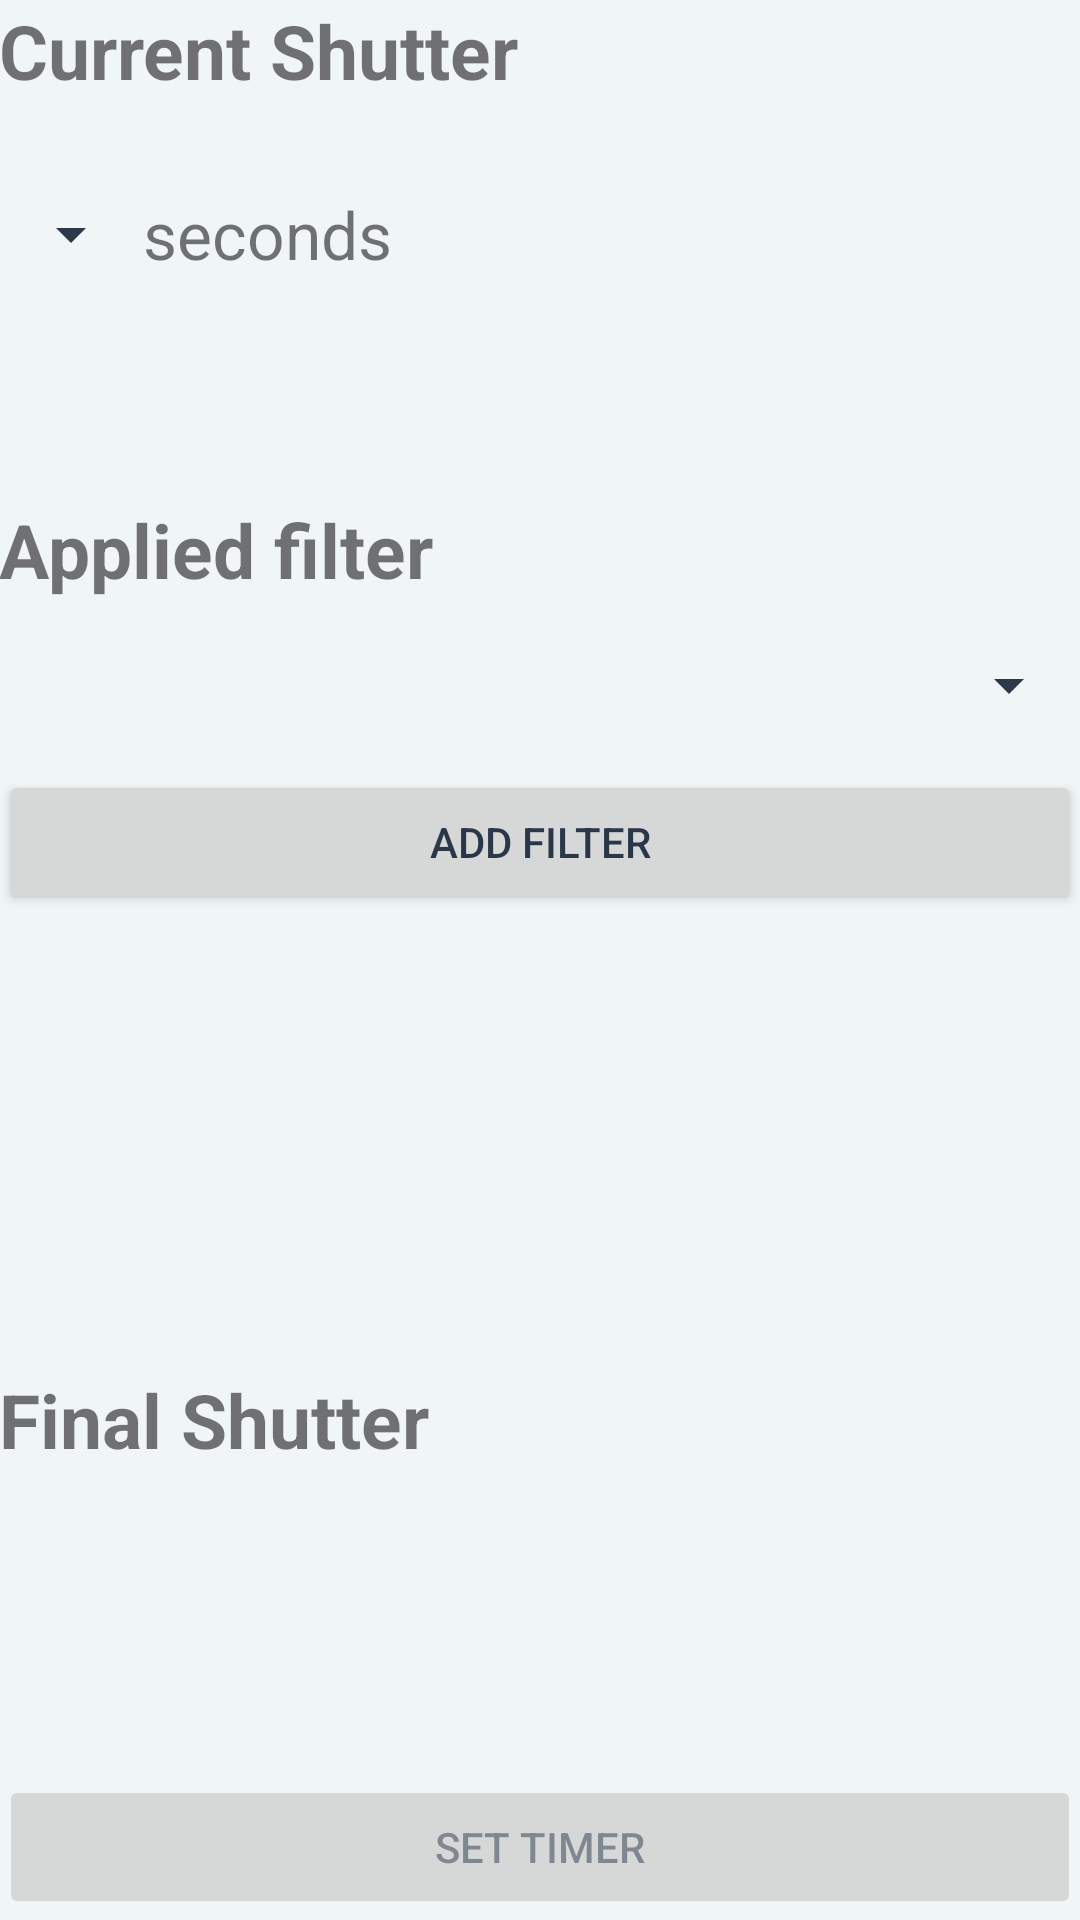

Layout XML and referenced resources for this Android screen:
<!-- AndroidManifest.xml: application theme AppTheme -->
<!-- res/layout/activity_main.xml -->
<?xml version="1.0" encoding="utf-8"?>
<LinearLayout xmlns:android="http://schemas.android.com/apk/res/android"
    xmlns:tools="http://schemas.android.com/tools"
    android:id="@+id/activity_main"
    android:layout_width="match_parent"
    android:layout_height="match_parent"
    android:paddingBottom="@dimen/activity_vertical_margin"
    android:paddingLeft="@dimen/activity_horizontal_margin"
    android:paddingRight="@dimen/activity_horizontal_margin"
    android:paddingTop="@dimen/activity_vertical_margin"
    tools:context="com.example.informatik.exposurecalculator.MainActivity"
    android:orientation="vertical"
    android:background="#0a7480a1">

    <TextView
        android:layout_width="wrap_content"
        android:layout_height="wrap_content"
        android:text="@string/exposure_label"
        android:textSize="25sp"
        android:textStyle="bold" />
    <LinearLayout
        android:layout_width="match_parent"
        android:layout_height="0dp"
        android:layout_weight=".11" />
    <LinearLayout
        android:layout_width="match_parent"
        android:layout_height="wrap_content"
        android:layoutDirection="rtl"
        android:weightSum="1">
        <LinearLayout
            android:layout_width="0dp"
            android:layout_height="match_parent"
            android:layout_weight="1" />
        <TextView
            android:layout_width="wrap_content"
            android:layout_height="match_parent"
            android:text="@string/seconds_label"
            android:gravity="center"
            android:textSize="22sp" />
        <Spinner
            android:id="@+id/exposure_spinner"
            android:layout_width="wrap_content"
            android:layout_height="wrap_content"
            android:layoutDirection="ltr"

            android:minHeight="?attr/actionBarSize"
            tools:minHeight="?attr/actionBarSize" />
    </LinearLayout>

    <LinearLayout
        android:layout_width="match_parent"
        android:layout_height="0dp"
        android:layout_weight=".4" />

    <TextView
        android:layout_width="wrap_content"
        android:layout_height="wrap_content"
        android:text="@string/filter_lable"
        android:id="@+id/textView"
        android:textSize="25sp"
        android:textStyle="bold" />
    <LinearLayout
        android:layout_width="match_parent"
        android:layout_height="0dp"
        android:layout_weight=".11" />
    <Spinner
        android:id="@+id/filter_spinner"
        android:layout_width="match_parent"
        android:layout_height="wrap_content"/>
    <LinearLayout
        android:layout_width="match_parent"
        android:layout_height="0dp"
        android:layout_weight=".11" />
    <Button
        android:layout_width="match_parent"
        android:layout_height="wrap_content"
        android:text="@string/filter_button_text"
        android:id="@+id/filter_add_button"
        android:onClick="addFilterClick" />

    <LinearLayout
        android:layout_width="match_parent"
        android:layout_height="0dp"
        android:layout_weight="1" />

    <TextView
        android:layout_width="wrap_content"
        android:layout_height="wrap_content"
        android:text="@string/final_label"
        android:textSize="25sp"
        android:textStyle="bold" />
    <LinearLayout
        android:layout_width="match_parent"
        android:layout_height="0dp"
        android:layout_weight=".15" />
    <TextView
        android:layout_width="match_parent"
        android:layout_height="wrap_content"
        android:id="@+id/final_shutter"
        android:textSize="25sp"
        android:textStyle="bold"/>
    <LinearLayout
        android:layout_width="match_parent"
        android:layout_height="0dp"
        android:layout_weight=".3" />
    <Button
        android:layout_width="match_parent"
        android:layout_height="wrap_content"
        android:text="@string/timer_button_label"
        android:id="@+id/timer_button"
        android:onClick="setTimerClick"
        android:enabled="false"/>



</LinearLayout>
<!-- resources referenced by this layout -->
<resources>
  <string name="exposure_label">Current Shutter</string>
  <string name="filter_button_text">Add Filter</string>
  <string name="filter_lable">Applied filter</string>
  <string name="final_label">Final Shutter</string>
  <string name="seconds_label">seconds</string>
  <string name="timer_button_label">Set Timer</string>
  <style name="AppTheme" parent="Theme.AppCompat.Light.DarkActionBar">
          
          <item name="colorPrimary">@color/colorPrimary</item>
          <item name="colorPrimaryDark">@color/colorPrimaryDark</item>
          <item name="colorAccent">@color/colorAccent</item>
          <item name="android:colorBackground">@color/background_material_light</item>
          <item name="android:colorForeground">@color/foreground_material_light</item>
          <item name="android:statusBarColor">?android:attr/colorPrimary</item>
          <item name="android:textColorPrimary">@color/primary_text_material_light</item>
          <item name="android:textColorSecondary">@color/primary_text_material_light</item>
          <item name="android:textColorSecondaryInverse">@color/primary_text_material_light</item>
      </style>
  <color name="colorPrimary">#85a0c3</color>
  <color name="colorPrimaryDark">#8c6e37</color>
  <color name="colorAccent">#4e94bf</color>
  <color name="background_material_light">#f6fafa</color>
  <color name="foreground_material_light">#023859</color>
</resources>
